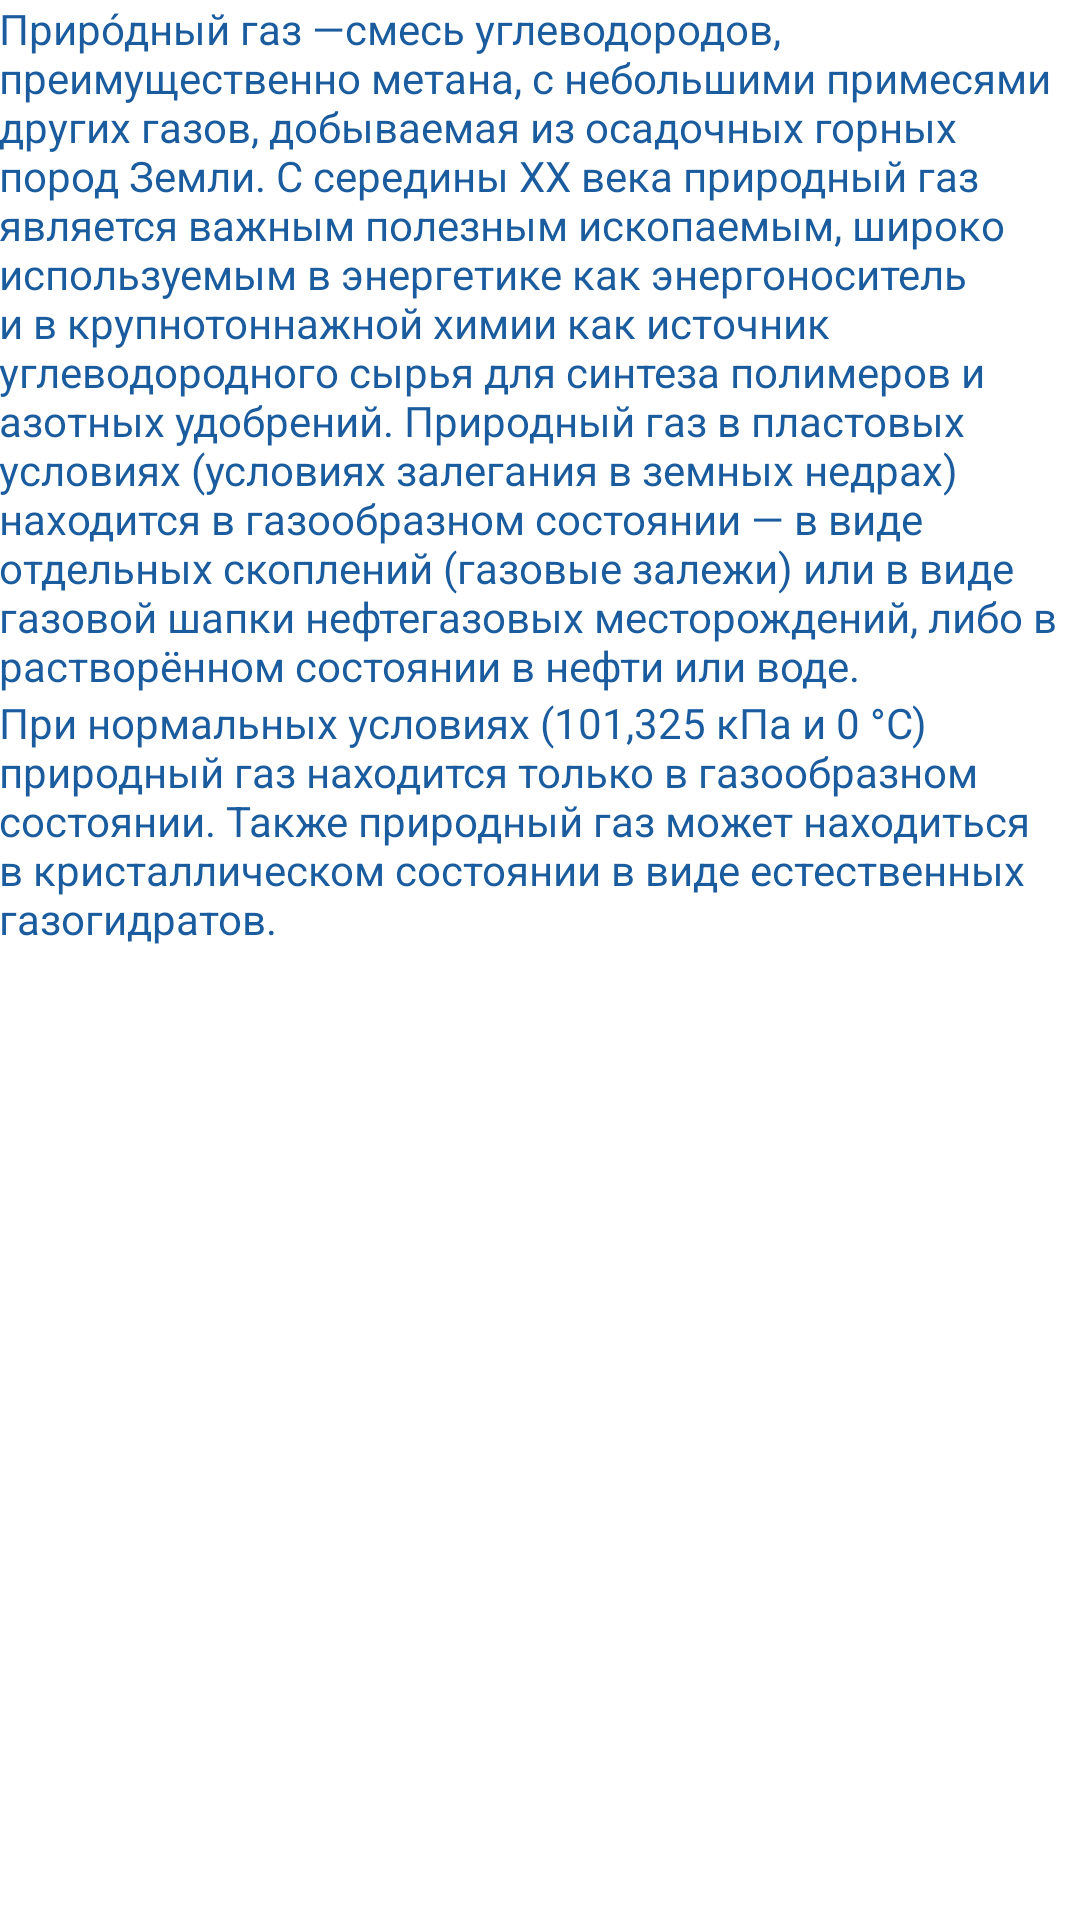

Reconstruct the res/layout file that produces this screen, plus the resources it refers to.
<!-- AndroidManifest.xml: application theme Theme.Onlinenaviagtion -->
<!-- res/layout/fragment_about_us.xml -->
<?xml version="1.0" encoding="utf-8"?>
<ScrollView xmlns:android="http://schemas.android.com/apk/res/android"
    xmlns:tools="http://schemas.android.com/tools"
    android:layout_width="match_parent"
    android:layout_height="match_parent"

    tools:context=".FragmentAboutUs">

    <LinearLayout
        android:layout_width="match_parent"
        android:layout_height="match_parent"
        android:orientation="vertical"
        android:padding="@dimen/_10sdp"

        >
        <LinearLayout
            android:layout_width="match_parent"
            android:layout_height="wrap_content"
            android:orientation="horizontal"
            android:gravity="center_vertical"
            android:layout_marginBottom="@dimen/_10sdp"
            >









        </LinearLayout>

        <TextView
            android:layout_width="match_parent"
            android:layout_height="wrap_content"
            android:text="@string/txt1"
            android:textColor="@color/my_color3"
            android:textSize="@dimen/_12ssp" />

        <TextView
            android:layout_width="match_parent"
            android:layout_height="wrap_content"
            android:layout_marginTop="@dimen/_10sdp"
            android:text="@string/txt2"
            android:textColor="@color/my_color3"
            android:textSize="@dimen/_12ssp" />


    </LinearLayout>


</ScrollView>
<!-- resources referenced by this layout -->
<resources>
  <color name="my_color2">#00BAFF</color>
  <color name="my_color3">#1B5C9E</color>
  <string name="txt1">Приро́дный газ —смесь углеводородов, преимущественно метана, с небольшими примесями других газов, добываемая из осадочных горных пород Земли.
  
  С середины XX века природный газ является важным полезным ископаемым, широко используемым в энергетике как энергоноситель и в крупнотоннажной химии как источник углеводородного сырья для синтеза полимеров и азотных удобрений. Природный газ в пластовых условиях (условиях залегания в земных недрах) находится в газообразном состоянии — в виде отдельных скоплений (газовые залежи) или в виде газовой шапки нефтегазовых месторождений, либо в растворённом состоянии в нефти или воде.</string>
  <string name="txt2"> При нормальных условиях (101,325 кПа и 0 °C) природный газ находится только в газообразном состоянии. Также природный газ может находиться в кристаллическом состоянии в виде естественных газогидратов.</string>
  <style name="Theme.Onlinenaviagtion" parent="Theme.MaterialComponents.DayNight.NoActionBar">
          
          <item name="colorPrimary">@color/purple_500</item>
          <item name="colorPrimaryVariant">@color/purple_700</item>
          <item name="colorOnPrimary">@color/white</item>
          
          <item name="colorSecondary">@color/teal_200</item>
          <item name="colorSecondaryVariant">@color/teal_700</item>
          <item name="colorOnSecondary">@color/black</item>
          
          <item name="android:statusBarColor" tools:targetApi="l">?attr/colorPrimaryVariant</item>
          
      </style>
  <color name="purple_500">#1B5C9E</color>
  <color name="purple_700">#00BAFF</color>
  <color name="white">#FFFFFFFF</color>
  <color name="teal_200">#FF03DAC5</color>
  <color name="teal_700">#FF018786</color>
  <color name="black">#FF000000</color>
</resources>
